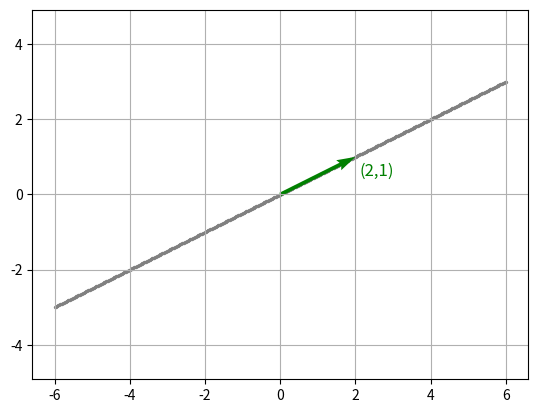

Write the Python code that produced this figure.


# Respuesta

import numpy as np
import matplotlib.pyplot as plt

u =  np.array([1, 2, 0])
v =  np.array([0, 1, 1])
w =  np.array([2, 0, 1])

A = np.column_stack((u, v, w))

det_A = np.linalg.det(A)

print(det_A)

v1 = np.array([2, 1])

a_values = np.linspace(-3, 3, 500)

x = []
y = []

for a in a_values:
    v = a*v1
    x.append(v[0])
    y.append(v[1])


plt.scatter(x, y, s=2, color="gray")
plt.quiver(0, 0, v1[0], v1[1],
           angles="xy",
           scale_units="xy",
           scale=1,
           color="green")

plt.text(v1[0] + 0.1 , v1[1] - 0.5 , r'(2,1)',
         fontsize=12, color='green')

plt.axis("equal")
plt.grid()
plt.show()





# respuesta
